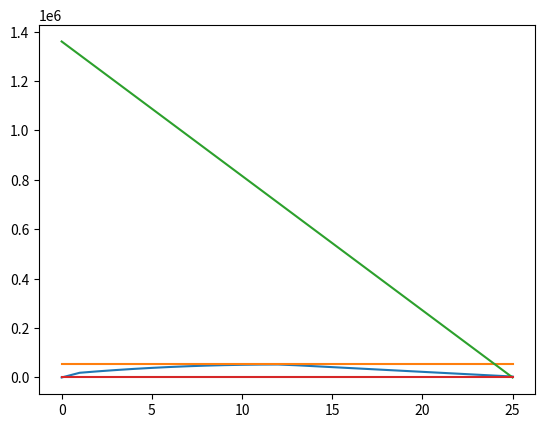

Generate this figure with matplotlib:
import matplotlib.pyplot as plt

iterations = 26

year = [0] * iterations
interest = [0] * iterations
loan_size = [0] * iterations
interest_paid = [0] * iterations


installment_fraction = 0.04
interest_inc_per_year = 0.005

year[0] = 0
interest[0] = 0.014
loan_size[0] = 1910000 - 550000
interest_paid[0] = 0 # intererest is paid for previous year

installment_per_year = [loan_size[0] * installment_fraction] * iterations

for i in range(1, iterations):
    year[i] = year[i - 1] + 1
    interest_paid[i] = loan_size[i - 1] * interest[i - 1]
    loan_size[i] = loan_size[i - 1] - installment_per_year[i]
    interest[i] = min(interest[i - 1] + interest_inc_per_year, 0.07)

plt.plot(year, interest_paid)
plt.plot(year, installment_per_year)
plt.show()

plt.plot(year, loan_size)
plt.show()

plt.plot(year, interest)
plt.show()
